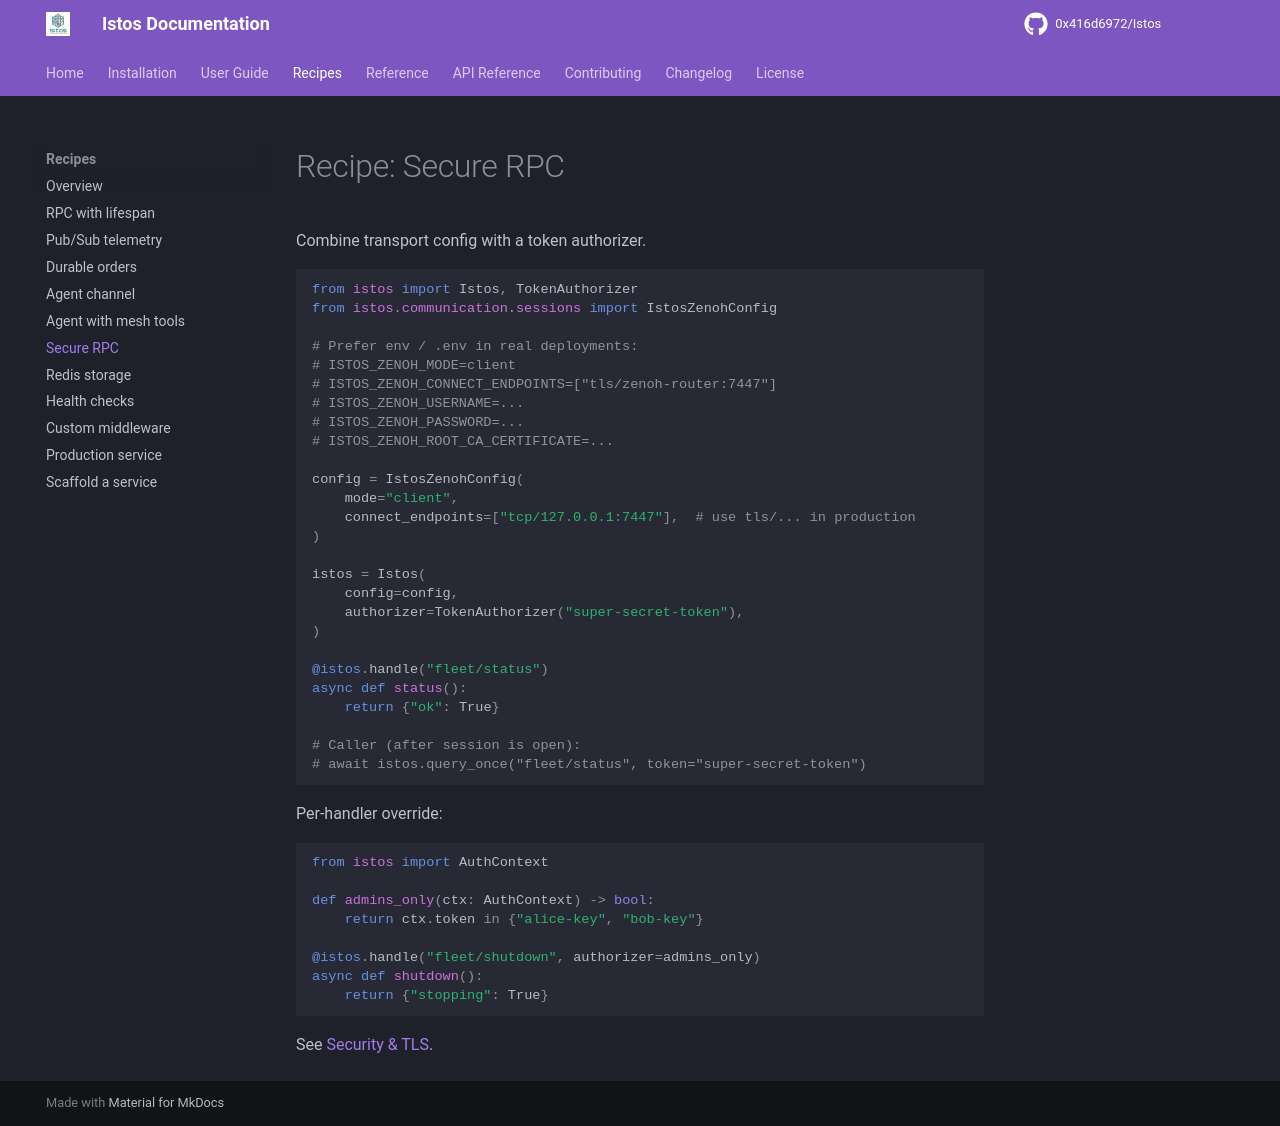

repository: 0x416d6972/Istos · page: recipes/secure-rpc/index.html · generator: mkdocs

# Recipe: Secure RPC

Combine transport config with a token authorizer.

```python
from istos import Istos, TokenAuthorizer
from istos.communication.sessions import IstosZenohConfig

# Prefer env / .env in real deployments:
# ISTOS_ZENOH_MODE=client
# ISTOS_ZENOH_CONNECT_ENDPOINTS=["tls/zenoh-router:7447"]
# ISTOS_ZENOH_USERNAME=...
# ISTOS_ZENOH_PASSWORD=...
# ISTOS_ZENOH_ROOT_CA_CERTIFICATE=...

config = IstosZenohConfig(
    mode="client",
    connect_endpoints=["tcp/127.0.0.1:7447"],  # use tls/... in production
)

istos = Istos(
    config=config,
    authorizer=TokenAuthorizer("super-secret-token"),
)

@istos.handle("fleet/status")
async def status():
    return {"ok": True}

# Caller (after session is open):
# await istos.query_once("fleet/status", token="super-secret-token")
```

Per-handler override:

```python
from istos import AuthContext

def admins_only(ctx: AuthContext) -> bool:
    return ctx.token in {"alice-key", "bob-key"}

@istos.handle("fleet/shutdown", authorizer=admins_only)
async def shutdown():
    return {"stopping": True}
```

See [Security & TLS](../user-guide/security.md).
